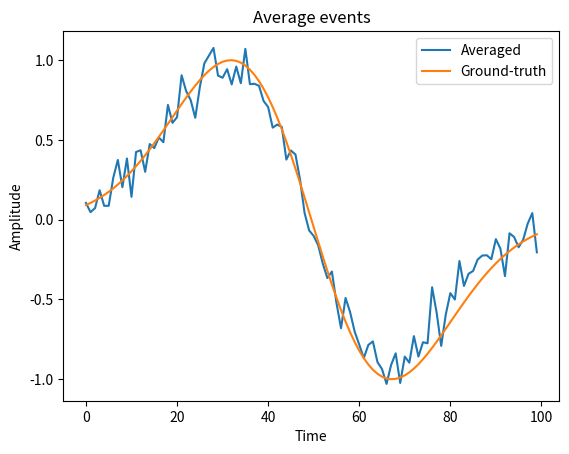

Here is the Python script that generated this plot:
import numpy as np
import matplotlib.pyplot as plt

# create event (derivative of Gaussian)
k = 100 # duration of event in time points
event = np.diff(np.exp( -np.linspace(-2,2,k+1)**2 ))
event = event/np.max(event) # normalize to max=1

# event onset times
Nevents = 30
onsettimes = np.random.permutation(10000-k)
onsettimes = onsettimes[0:Nevents]

# put event into data
data = np.zeros(10000)
for ei in range(Nevents):
    data[onsettimes[ei]:onsettimes[ei]+k] = event

# add noise
data = data + .5*np.random.randn(len(data))

# plt.subplot(211)
# plt.plot(data)
#
# # plot one event
# plt.subplot(212)
# plt.plot(range(k), data[onsettimes[3]:onsettimes[3]+k])
# plt.plot(range(k), event)
# plt.show()

## extract all events into a matrix
datamatrix = np.zeros((Nevents,k))

for ei in range(0,Nevents):
    datamatrix[ei,:] = data[onsettimes[ei]:onsettimes[ei]+k]

"""
plt.imshow(datamatrix)
plt.xlabel('Time')
plt.ylabel('Event number')
plt.title('All events')
plt.show()

"""
plt.plot(range(0,k),np.mean(datamatrix,axis=0),label='Averaged')
plt.plot(range(0,k),event,label='Ground-truth')
plt.xlabel('Time')
plt.ylabel('Amplitude')
plt.legend()
plt.title('Average events')
plt.show()